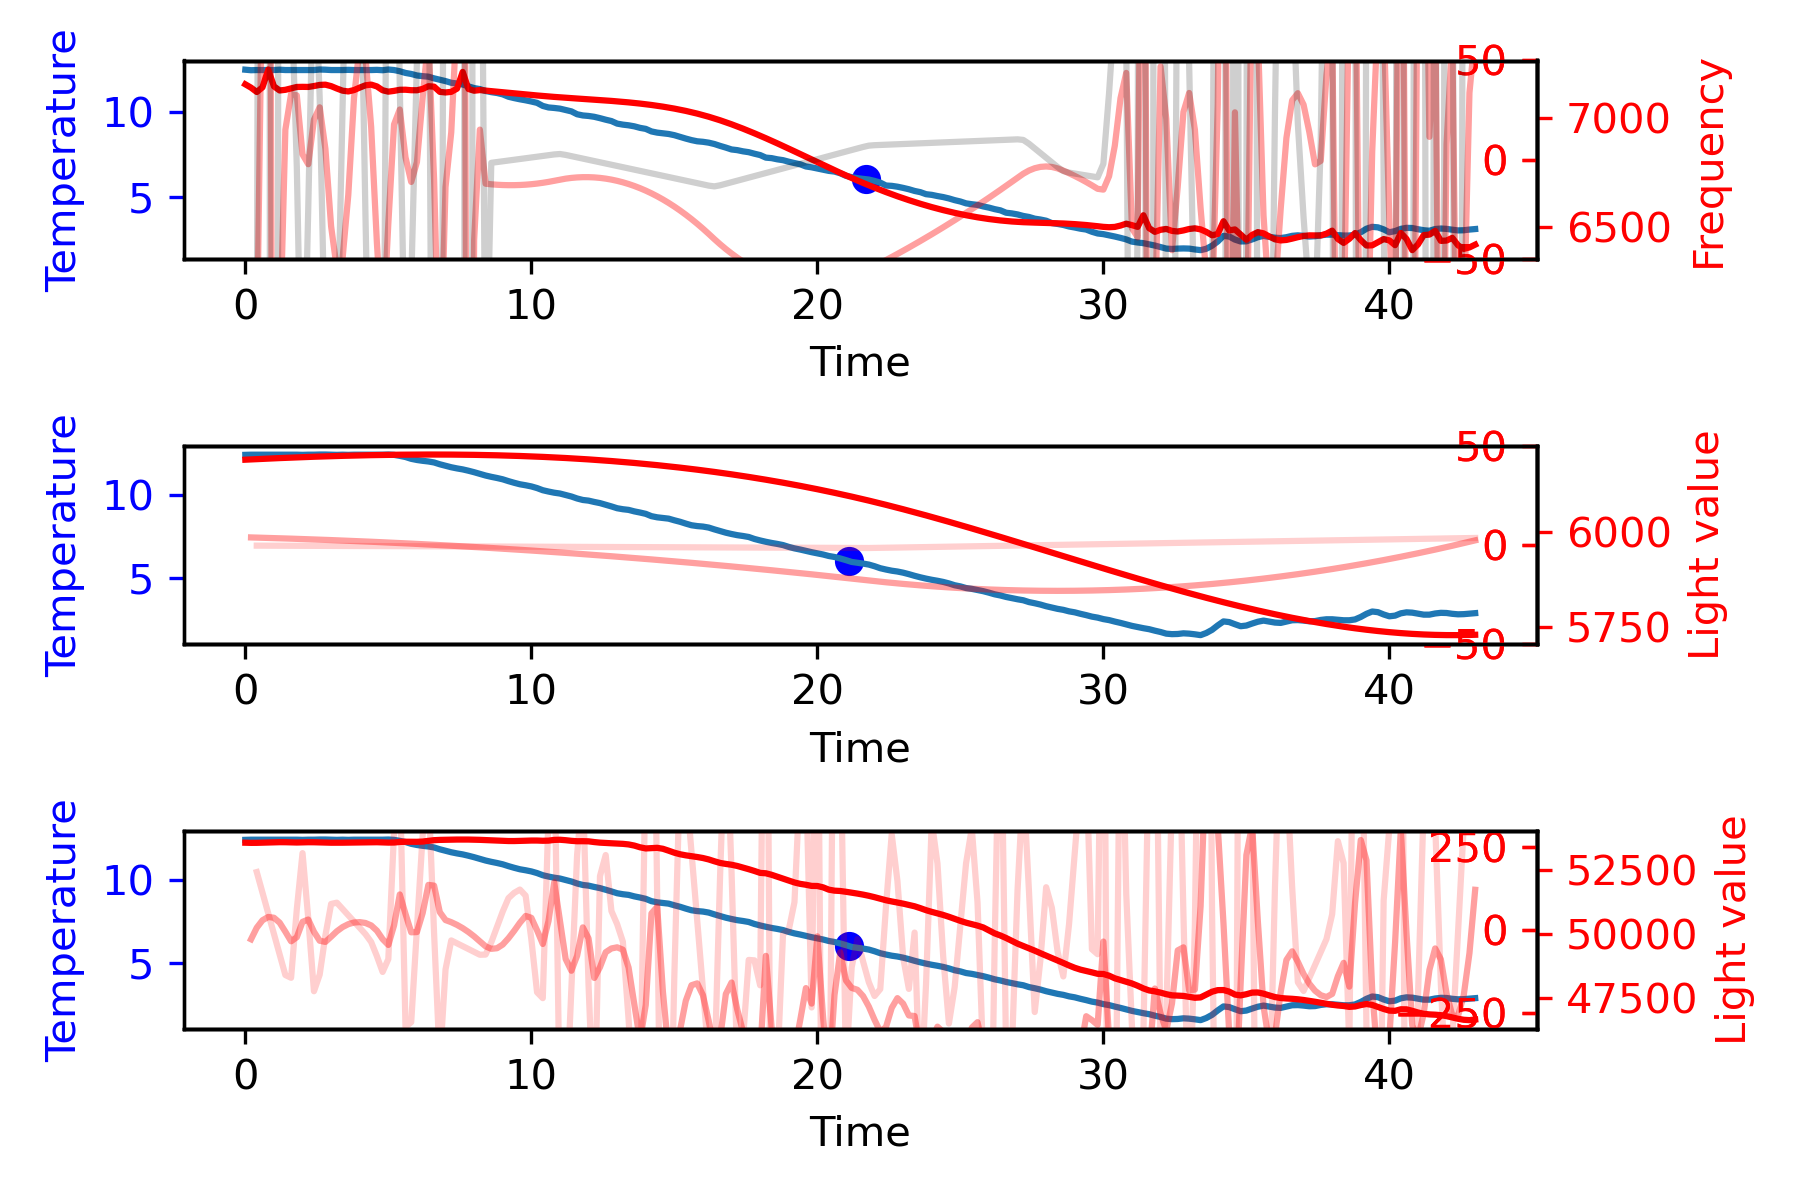

Values plotted in this chart, from the file beside it:
12.46, 12.45, 12.47, 12.44, 12.45, 12.45, 0.00, 64.81, 64.74, 64.41, 98466.00, H, -0.08, 0.00, -0.59, 0.00, -0.66, 53576.00, 6203.00, 7156.55
12.46, 12.46, 12.44, 12.46, 12.49, 12.45, 0.00, 64.80, 64.74, 64.42, 98464, H, 0.08, 0.00, 1.17, -0.00, 1.25, 53560, 6204, 7138
12.46, 12.46, 12.45, 12.46, 12.48, 12.45, 0.00, 64.80, 64.77, 64.41, 98465, H, 0.04, 0.01, -0.29, -0.00, -0.24, 53572, 6205, 7129
12.46, 12.46, 12.45, 12.47, 12.45, 12.45, 0.00, 64.80, 64.78, 64.41, 98466, H, -0.04, 0.01, -0.59, 0.00, -0.61, 53567, 6203, 7128
12.46, 12.46, 12.45, 12.46, 12.46, 12.45, 0.00, 64.82, 64.75, 64.41, 98463, H, 0.00, 0.01, 0.29, 0.00, 0.30, 53594, 6201, 7243
12.46, 12.46, 12.45, 12.45, 12.48, 12.46, 0.00, 64.82, 64.77, 64.40, 98469, H, 0.12, 0.02, 0.88, -0.01, 1.02, 53591, 6202, 7131
12.46, 12.46, 12.47, 12.45, 12.45, 12.47, 0.00, 64.82, 64.77, 64.39, 98465, H, 0.08, 0.04, -0.29, -0.00, -0.18, 53581, 6204, 7137
12.46, 12.46, 12.45, 12.45, 12.47, 12.47, 0.00, 64.81, 64.77, 64.38, 98468, H, 0.04, 0.05, -0.29, -0.00, -0.20, 53596, 6205, 7129
12.46, 12.46, 12.45, 12.45, 12.47, 12.47, 0.00, 64.82, 64.76, 64.38, 98464, H, 0.04, 0.06, 0.00, -0.00, 0.10, 53591, 6204, 7130
12.46, 12.46, 12.45, 12.46, 12.47, 12.47, 0.00, 64.81, 64.74, 64.37, 98464, H, 0.08, 0.07, 0.29, -0.00, 0.44, 53571, 6201, 7163
12.46, 12.45, 12.45, 12.45, 12.45, 12.45, 0.00, 64.81, 64.79, 64.37, 98463, H, -0.12, 0.07, -1.46, 0.01, -1.52, 53589, 6201, 7127
12.46, 12.46, 12.45, 12.46, 12.46, 12.48, 0.00, 64.82, 64.75, 64.36, 98464, H, 0.12, 0.07, 1.76, -0.01, 1.94, 53605, 6203, 7144
12.46, 12.46, 12.45, 12.45, 12.48, 12.45, 0.00, 64.79, 64.74, 64.35, 98464, H, 0.00, 0.08, -0.88, 0.00, -0.80, 53582, 6203, 7154
12.46, 12.47, 12.48, 12.48, 12.47, 12.47, 0.00, 64.82, 64.74, 64.35, 98465, H, 0.31, 0.11, 2.34, -0.02, 2.77, 53574, 6204, 7146
12.46, 12.47, 12.47, 12.45, 12.48, 12.47, 0.00, 64.80, 64.76, 64.35, 98466, H, 0.20, 0.16, -0.88, -0.01, -0.52, 53583, 6204, 7182
12.46, 12.46, 12.45, 12.45, 12.48, 12.46, 0.00, 64.79, 64.74, 64.34, 98469, H, 0.08, 0.19, -0.88, -0.00, -0.61, 53575, 6204, 7127
12.46, 12.45, 12.45, 12.47, 12.46, 12.43, 0.00, 64.81, 64.76, 64.33, 98469, H, -0.08, 0.19, -1.17, 0.00, -1.06, 53576, 6203, 7128
12.46, 12.46, 12.45, 12.45, 12.47, 12.46, 0.00, 64.81, 64.77, 64.33, 98466, H, 0.00, 0.18, 0.59, 0.00, 0.77, 53570, 6201, 7129
12.46, 12.45, 12.46, 12.45, 12.46, 12.45, 0.00, 64.80, 64.75, 64.33, 98464, H, -0.08, 0.17, -0.59, 0.00, -0.49, 53579, 6200, 7133
12.46, 12.46, 12.45, 12.45, 12.48, 12.46, 0.00, 64.79, 64.76, 64.32, 98464, H, 0.12, 0.18, 1.46, -0.01, 1.76, 53574, 6204, 7136
12.46, 12.46, 12.45, 12.45, 12.47, 12.45, 0.00, 64.79, 64.74, 64.32, 98468, H, 0.00, 0.19, -0.88, 0.00, -0.69, 53590, 6200, 7131
12.46, 12.46, 12.45, 12.45, 12.47, 12.46, 0.00, 64.79, 64.75, 64.32, 98461, H, 0.00, 0.19, 0.00, 0.00, 0.19, 53595, 6201, 7139
12.46, 12.46, 12.45, 12.48, 12.46, 12.45, 0.00, 64.80, 64.76, 64.31, 98469, H, 0.04, 0.19, 0.29, -0.00, 0.52, 53588, 6205, 7183
12.46, 12.46, 12.46, 12.45, 12.48, 12.45, 0.00, 64.80, 64.76, 64.31, 98464, H, 0.04, 0.20, 0.00, -0.00, 0.24, 53588, 6204, 7128
12.46, 12.46, 12.44, 12.46, 12.49, 12.45, 0.00, 64.78, 64.74, 64.30, 98463, H, 0.08, 0.21, 0.29, -0.00, 0.58, 53599, 6202, 7127
12.38, 12.47, 12.48, 12.45, 12.48, 12.45, 0.00, 64.79, 64.72, 64.30, 98463, D, 1.80, 0.40, 12.88, -0.09, 15.07, 53566, 6204, 7127
12.30, 12.45, 12.45, 12.45, 12.45, 12.46, 0.00, 64.80, 64.78, 64.30, 98465, D, 3.12, 0.89, 9.95, -0.16, 13.96, 53583, 6201, 7125
12.22, 12.39, 12.38, 12.40, 12.43, 12.34, 0.00, 64.78, 64.72, 64.30, 98464, D, 3.39, 1.54, 2.04, -0.17, 6.97, 53608, 6201, 7137
12.14, 12.32, 12.28, 12.34, 12.38, 12.26, 0.00, 64.80, 64.74, 64.30, 98466, D, 3.59, 2.24, 1.45, -0.18, 7.28, 53608, 6202, 7129
12.06, 12.21, 12.22, 12.25, 12.21, 12.16, 0.00, 64.78, 64.70, 64.32, 98466, D, 3.08, 2.91, -3.82, -0.15, 2.16, 53599, 6202, 7124
11.98, 12.14, 12.13, 12.15, 12.17, 12.11, 0.00, 64.77, 64.71, 64.35, 98470, D, 3.23, 3.54, 1.16, -0.16, 7.93, 53626, 6200, 7126
11.90, 12.09, 12.09, 12.10, 12.12, 12.03, 0.00, 64.76, 64.70, 64.37, 98470, D, 3.78, 4.24, 4.09, -0.19, 12.11, 53611, 6203, 7131
11.82, 12.05, 12.06, 12.08, 12.05, 12.00, 0.00, 64.78, 64.73, 64.40, 98471, D, 4.60, 5.08, 6.14, -0.23, 15.81, 53640, 6200, 7173
11.74, 11.99, 11.96, 12.02, 12.00, 11.97, 0.00, 64.75, 64.70, 64.44, 98471, D, 5.02, 6.04, 3.21, -0.25, 14.27, 53686, 6198, 7123
11.66, 11.88, 11.88, 11.90, 11.91, 11.82, 0.00, 64.75, 64.73, 64.47, 98471, D, 4.44, 6.98, -4.41, -0.22, 7.02, 53672, 6197, 7125
11.58, 11.79, 11.80, 11.84, 11.84, 11.70, 0.00, 64.77, 64.72, 64.52, 98470, D, 4.36, 7.86, -0.60, -0.22, 11.62, 53691, 6201, 7123
11.50, 11.70, 11.70, 11.76, 11.71, 11.64, 0.00, 64.78, 64.74, 64.57, 98470, D, 4.08, 8.71, -2.06, -0.20, 10.73, 53694, 6200, 7124
11.42, 11.63, 11.66, 11.63, 11.65, 11.59, 0.00, 64.78, 64.76, 64.62, 98469, D, 4.28, 9.54, 1.45, -0.21, 15.27, 53688, 6198, 7122
11.34, 11.57, 11.60, 11.59, 11.59, 11.50, 0.00, 64.79, 64.77, 64.69, 98470, D, 4.70, 10.44, 3.21, -0.24, 18.36, 53708, 6197, 7233
11.26, 11.49, 11.49, 11.53, 11.48, 11.45, 0.00, 64.80, 64.81, 64.76, 98471, D, 4.59, 11.37, -0.89, -0.23, 15.07, 53702, 6199, 7117
11.18, 11.40, 11.39, 11.47, 11.38, 11.35, 0.00, 64.83, 64.82, 64.83, 98469, D, 4.39, 12.27, -1.48, -0.22, 15.18, 53697, 6199, 7137
11.10, 11.30, 11.33, 11.32, 11.33, 11.21, 0.00, 64.84, 64.86, 64.90, 98470, D, 4.00, 13.11, -2.94, -0.20, 14.16, 53669, 6197, 7138
11.02, 11.20, 11.22, 11.23, 11.24, 11.12, 0.00, 64.88, 64.90, 64.98, 98470, D, 3.72, 13.88, -2.06, -0.19, 15.54, 53672, 6197, 7123
10.94, 11.12, 11.15, 11.18, 11.10, 11.05, 0.00, 64.94, 64.95, 65.06, 98474, D, 3.64, 14.62, -0.60, -0.18, 17.66, 53677, 6192, 7121
10.86, 11.05, 11.10, 11.05, 11.04, 11.00, 0.00, 64.96, 65.02, 65.15, 98470, D, 3.84, 15.36, 1.45, -0.19, 20.65, 53654, 6196, 7113
10.78, 10.97, 11.02, 10.98, 10.99, 10.88, 0.00, 64.99, 65.04, 65.24, 98473, D, 3.80, 16.13, -0.30, -0.19, 19.62, 53629, 6195, 7116
10.70, 10.86, 10.88, 10.93, 10.85, 10.79, 0.00, 65.04, 65.11, 65.33, 98470, D, 3.29, 16.83, -3.82, -0.16, 16.30, 53644, 6195, 7115
10.62, 10.76, 10.80, 10.77, 10.75, 10.72, 0.00, 65.11, 65.19, 65.44, 98472, D, 2.85, 17.45, -3.23, -0.14, 17.07, 53653, 6192, 7114
10.54, 10.67, 10.73, 10.70, 10.68, 10.57, 0.00, 65.14, 65.26, 65.54, 98470, D, 2.62, 18.00, -1.77, -0.13, 18.85, 53637, 6193, 7111
10.46, 10.61, 10.67, 10.64, 10.62, 10.52, 0.00, 65.20, 65.30, 65.65, 98471, D, 3.12, 18.57, 3.80, -0.16, 25.49, 53641, 6192, 7105
10.38, 10.54, 10.60, 10.58, 10.48, 10.48, 0.00, 65.27, 65.39, 65.76, 98473, D, 3.16, 19.20, 0.28, -0.16, 22.64, 53660, 6191, 7110
10.30, 10.44, 10.52, 10.45, 10.42, 10.38, 0.00, 65.31, 65.48, 65.87, 98474, D, 2.89, 19.80, -2.06, -0.14, 20.63, 53661, 6191, 7105
10.22, 10.31, 10.34, 10.37, 10.33, 10.22, 0.00, 65.41, 65.55, 65.98, 98472, D, 1.91, 20.28, -7.34, -0.10, 14.86, 53656, 6192, 7106
10.14, 10.23, 10.25, 10.27, 10.27, 10.13, 0.00, 65.49, 65.69, 66.11, 98478, D, 1.87, 20.66, -0.30, -0.09, 22.23, 53645, 6188, 7105
10.06, 10.16, 10.22, 10.15, 10.14, 10.12, 0.00, 65.60, 65.75, 66.22, 98473, D, 1.98, 21.05, 0.87, -0.10, 23.90, 53692, 6190, 7106
9.98, 10.11, 10.18, 10.11, 10.09, 10.05, 0.00, 65.66, 65.85, 66.35, 98474, D, 2.61, 21.51, 4.68, -0.13, 28.79, 53675, 6187, 7097
9.90, 10.02, 10.10, 10.05, 10.01, 9.91, 0.00, 65.73, 65.98, 66.47, 98473, D, 2.41, 22.01, -1.48, -0.12, 22.94, 53679, 6189, 7098
9.82, 9.93, 10.02, 9.97, 9.88, 9.84, 0.00, 65.84, 66.07, 66.59, 98481, D, 2.17, 22.47, -1.77, -0.11, 22.87, 53657, 6187, 7095
9.74, 9.81, 9.85, 9.82, 9.80, 9.77, 0.00, 65.91, 66.18, 66.72, 98480, D, 1.47, 22.83, -5.29, -0.07, 19.02, 53627, 6186, 7096
9.66, 9.72, 9.78, 9.76, 9.71, 9.64, 0.00, 66.03, 66.31, 66.85, 98478, D, 1.31, 23.11, -1.18, -0.07, 23.24, 53614, 6185, 7092
9.58, 9.68, 9.75, 9.71, 9.66, 9.60, 0.00, 66.14, 66.43, 66.99, 98482, D, 2.05, 23.45, 5.55, -0.10, 31.05, 53643, 6185, 7093
... 155 more rows
